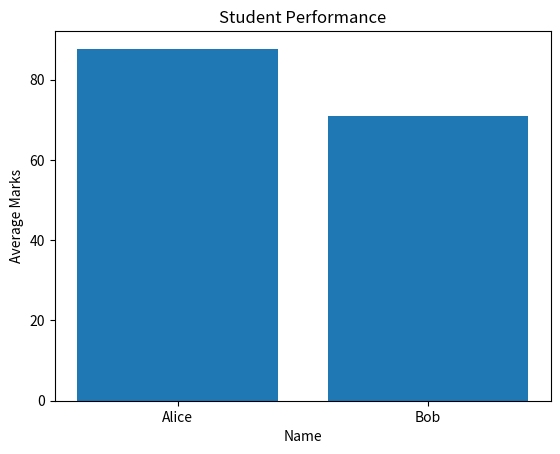

Source code (Python):
# student_data_system.py
import csv
import matplotlib.pyplot as plt

class Student:
    def __init__(self, name, id, marks):
        self.name = name
        self.id = id
        self.marks = marks  # dict of subject: score

    def average(self):
        return sum(self.marks.values()) / len(self.marks)

def save_student(student):
    with open("student_data.csv", "a", newline='') as f:
        writer = csv.writer(f)
        writer.writerow([student.name, student.id, student.marks, student.average()])

def read_students():
    students = []
    with open("student_data.csv", "r") as f:
        reader = csv.reader(f)
        for row in reader:
            students.append((row[0], float(row[3])))
    return students

def plot_performance(students):
    names = [s[0] for s in students]
    averages = [s[1] for s in students]
    plt.bar(names, averages)
    plt.title("Student Performance")
    plt.xlabel("Name")
    plt.ylabel("Average Marks")
    plt.show()

# Example usage
s1 = Student("Alice", 101, {"Math": 85, "English": 90, "Science": 88})
s2 = Student("Bob", 102, {"Math": 70, "English": 75, "Science": 68})
save_student(s1)
save_student(s2)
students = read_students()
plot_performance(students)
